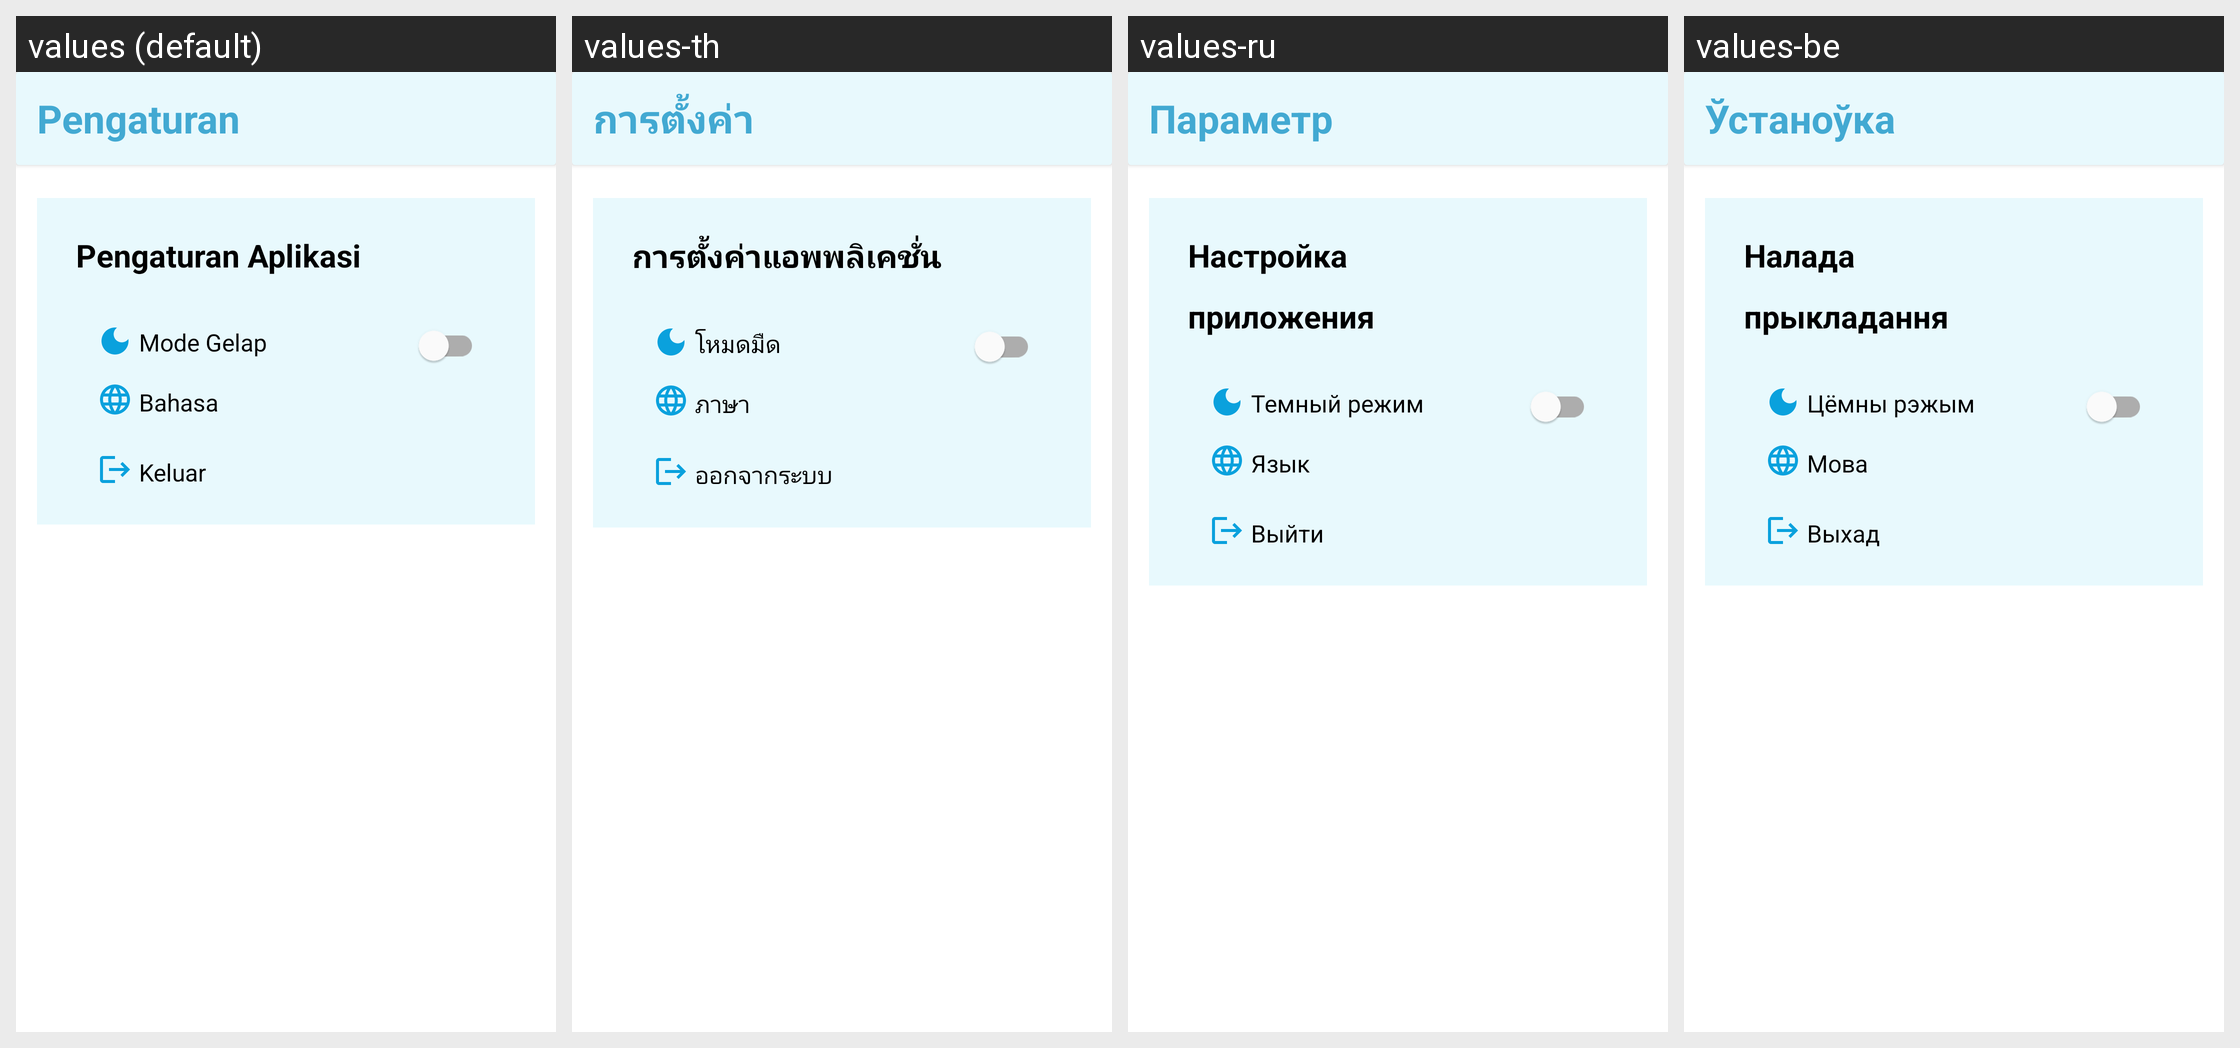

This grid shows one Android layout under several languages. Give, for every string resource on the screen, its name, the default text and each shown locale's text.
Android screen res/layout/activity_setting_app_user.xml rendered under 4 locales, left to right: values (default), values-th, values-ru, values-be. Device: Nexus 5 (rendered at 1080×1920; each locale shown at half size, 540×960, under a caption strip naming it); theme Theme.StoryAppSubmission.
Other locales in the repository, not shown: values-af, values-ar, values-az, values-cs, values-de, values-en, values-es, values-it, values-ja, values-jv, values-kn, values-ko, values-tr, values-ug, values-vi, values-zh.
Strings drawn on this screen, with the default value and each locale's value (text and hints the layout hard-codes, and strings that could not be matched under every locale, appear in the picture but are not listed):

setting
  values: Pengaturan
  values-th: การตั้งค่า
  values-ru: Параметр
  values-be: Ўстаноўка

setting_of_application
  values: Pengaturan Aplikasi
  values-th: การตั้งค่าแอพพลิเคชั่น
  values-ru: Настройка приложения
  values-be: Налада прыкладання

theme_of_app
  values: Mode Gelap
  values-th: โหมดมืด
  values-ru: Темный режим
  values-be: Цёмны рэжым

language
  values: Bahasa
  values-th: ภาษา
  values-ru: Язык
  values-be: Мова

logout
  values: Keluar
  values-th: ออกจากระบบ
  values-ru: Выйти
  values-be: Выхад
